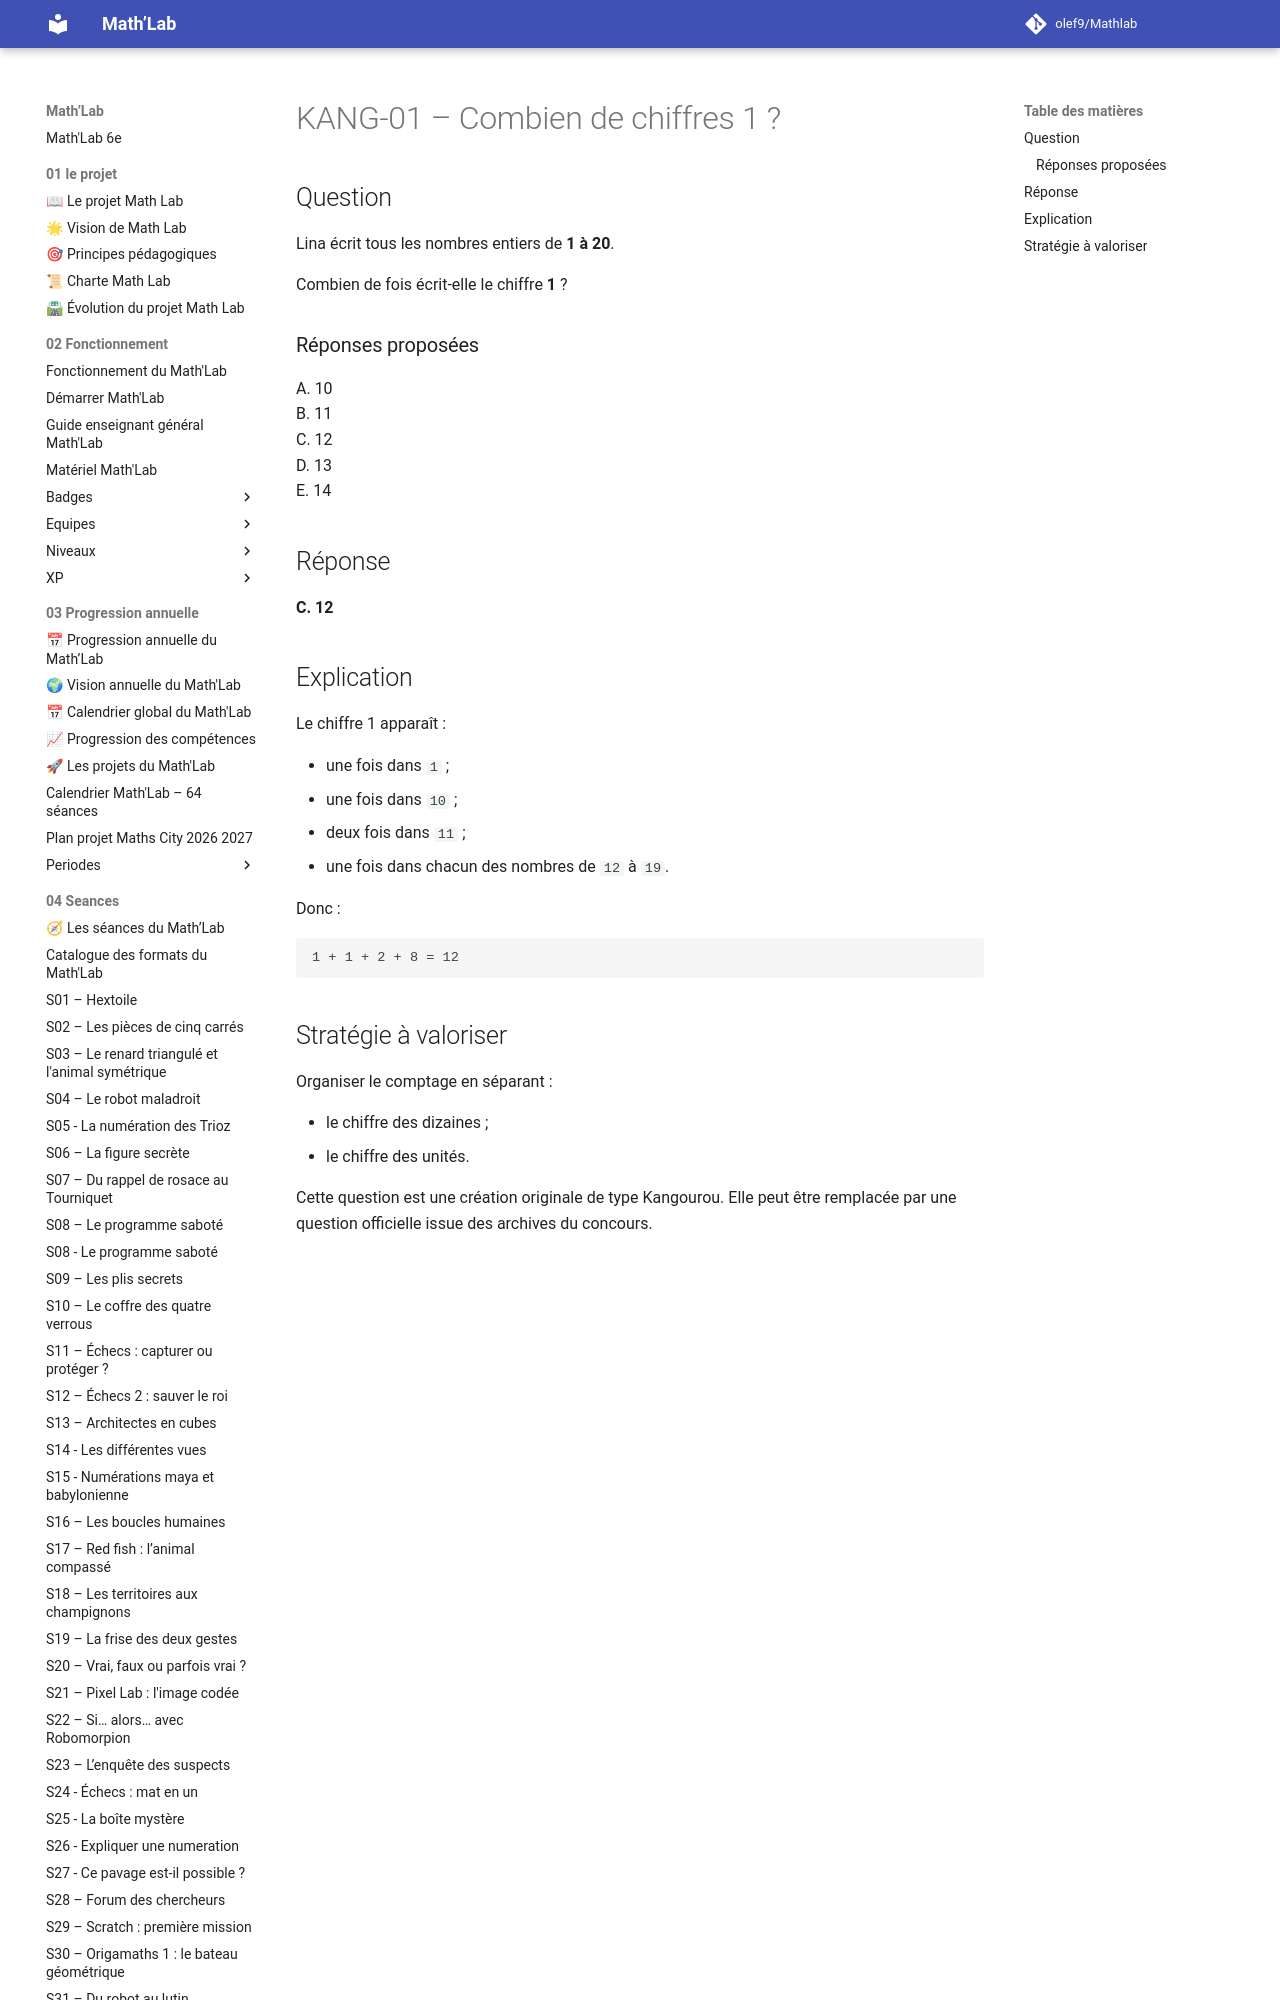

repository: olef9/Mathlab · page: 05-Ressources/01-rituels/kangourou/KANG-01-Combien-de-chiffres-1/index.html · generator: mkdocs

---
title: "KANG-01 – Combien de chiffres 1 ?"
niveau: "6e"
type: "Question flash de type Kangourou"
duree: "5 minutes"
utilisation: "S02 – Les pièces de cinq carrés"
statut: "Version 1"
---

# KANG-01 – Combien de chiffres 1 ?

## Question

Lina écrit tous les nombres entiers de **1 à 20**.

Combien de fois écrit-elle le chiffre **1** ?
